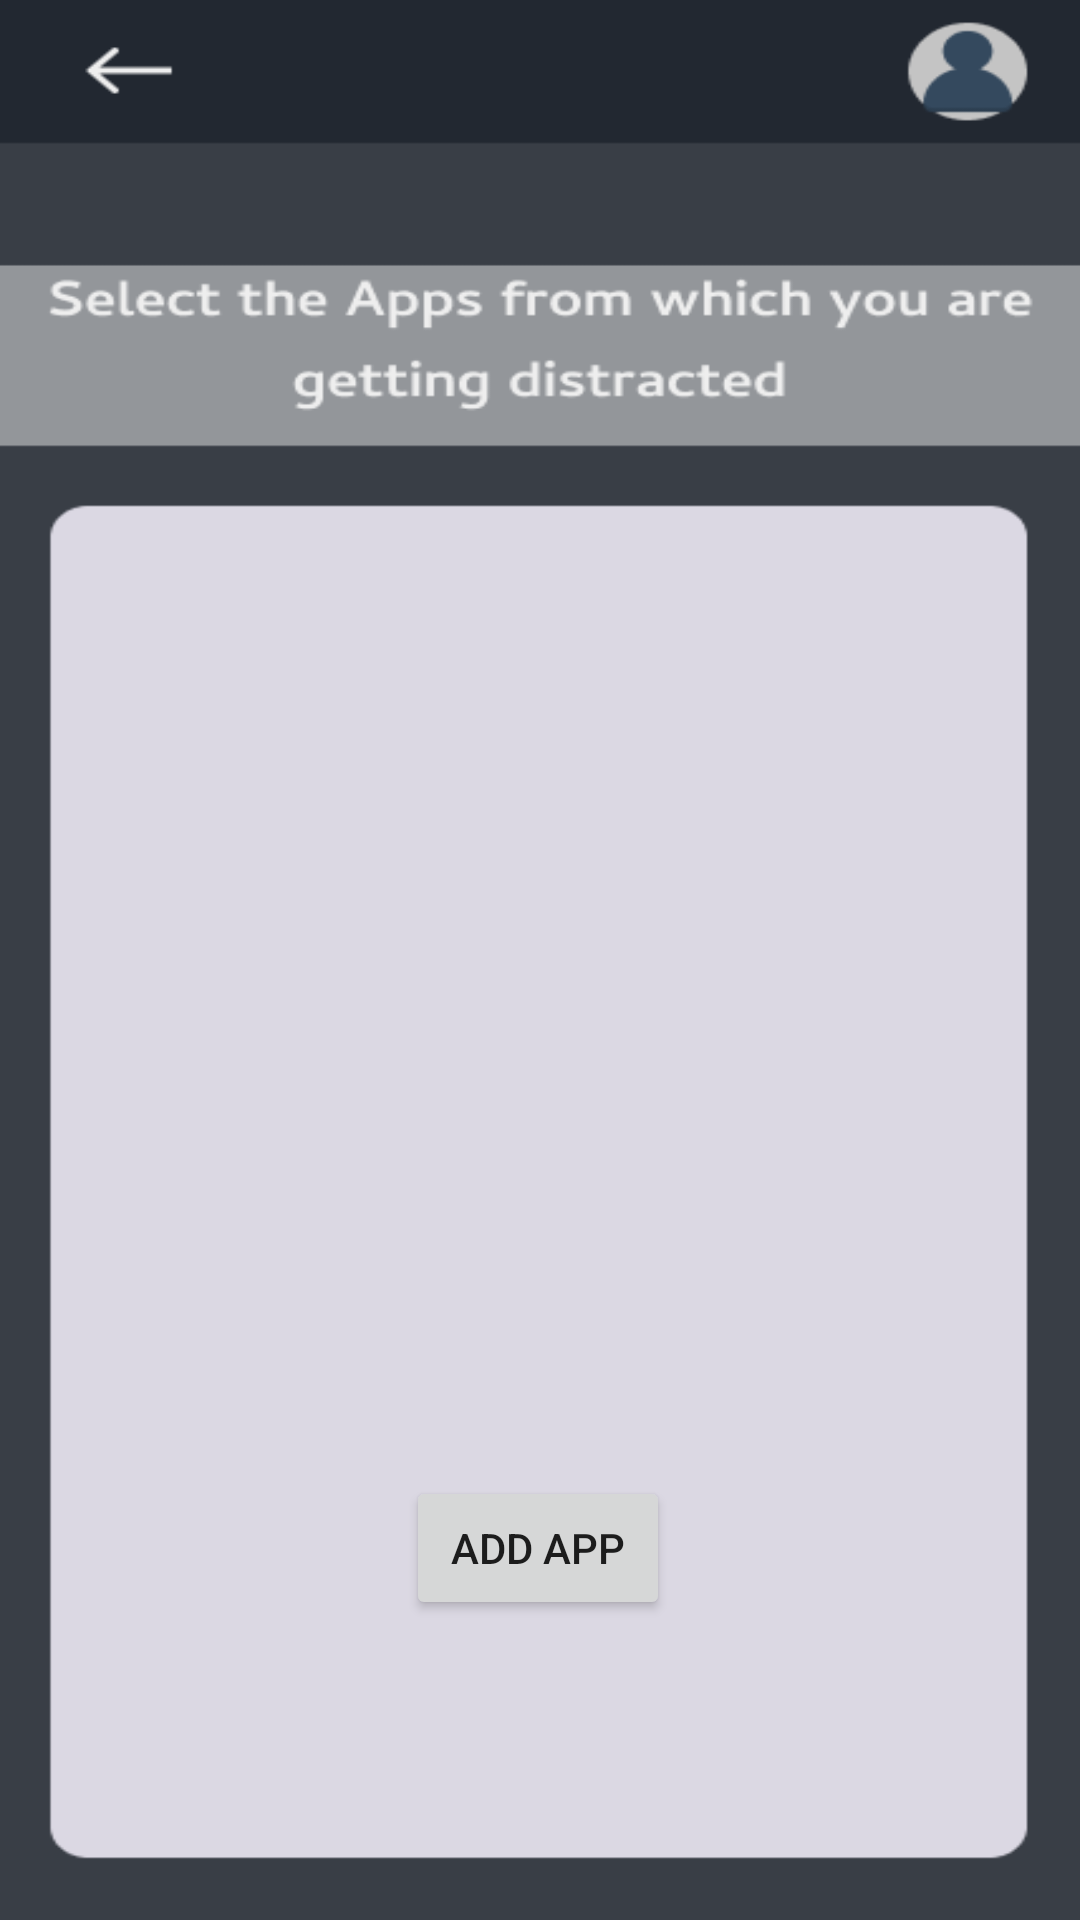

Layout XML and referenced resources for this Android screen:
<!-- AndroidManifest.xml: application theme Theme.Project10 -->
<!-- res/layout/activity_todo.xml -->
<?xml version="1.0" encoding="utf-8"?>
<androidx.constraintlayout.widget.ConstraintLayout xmlns:android="http://schemas.android.com/apk/res/android"
    xmlns:app="http://schemas.android.com/apk/res-auto"
    xmlns:tools="http://schemas.android.com/tools"
    android:layout_width="match_parent"
    android:layout_height="match_parent"
    android:background="@drawable/controlapp"
    android:fitsSystemWindows="true"
    tools:context=".Todo">


    <androidx.recyclerview.widget.RecyclerView
        android:id="@+id/recyclerView"
        android:layout_width="wrap_content"
        android:layout_height="wrap_content"
        app:layout_constraintBottom_toBottomOf="parent"
        app:layout_constraintEnd_toEndOf="parent"
        app:layout_constraintHorizontal_bias="0.226"
        app:layout_constraintStart_toStartOf="parent"
        app:layout_constraintTop_toTopOf="parent"
        app:layout_constraintVertical_bias="0.433" />

    <androidx.recyclerview.widget.RecyclerView
        android:layout_width="wrap_content"
        android:layout_height="wrap_content"
        app:layout_constraintBottom_toBottomOf="parent"
        app:layout_constraintEnd_toEndOf="parent"
        app:layout_constraintHorizontal_bias="0.795"
        app:layout_constraintStart_toStartOf="parent"
        app:layout_constraintTop_toTopOf="parent"
        app:layout_constraintVertical_bias="0.433" />

    <Button
        android:id="@+id/addapp"
        android:layout_width="wrap_content"
        android:layout_height="wrap_content"
        android:text="@string/add_app"
        app:layout_constraintBottom_toBottomOf="parent"
        app:layout_constraintEnd_toEndOf="parent"
        app:layout_constraintHorizontal_bias="0.498"
        app:layout_constraintStart_toStartOf="parent"
        app:layout_constraintTop_toTopOf="parent"
        app:layout_constraintVertical_bias="0.831" />
</androidx.constraintlayout.widget.ConstraintLayout>
<!-- resources referenced by this layout -->
<resources>
  <!-- drawable controlapp: png bitmap (drawable-v24, 13173 bytes) -->
  <string name="add_app">Add App</string>
  <style name="Theme.Project10" parent="Theme.MaterialComponents.Light.DarkActionBar">
          
          <item name="android:windowTranslucentStatus">true</item>
          <item name="android:windowTranslucentNavigation">true</item>
          <item name="colorPrimary">@color/purple_500</item>
          <item name="colorPrimaryVariant">@color/purple_700</item>
          <item name="colorOnPrimary">@color/white</item>
          
          <item name="colorSecondary">@color/teal_200</item>
          <item name="colorSecondaryVariant">@color/teal_700</item>
          <item name="colorOnSecondary">@color/black</item>
          
          <item name="android:statusBarColor" tools:targetApi="l">?attr/colorPrimaryVariant</item>
          
  
  
      </style>
  <color name="purple_500">#FF6200EE</color>
  <color name="purple_700">#FF3700B3</color>
  <color name="white">#FFFFFFFF</color>
  <color name="teal_200">#FF03DAC5</color>
  <color name="teal_700">#FF018786</color>
  <color name="black">#FF000000</color>
</resources>
